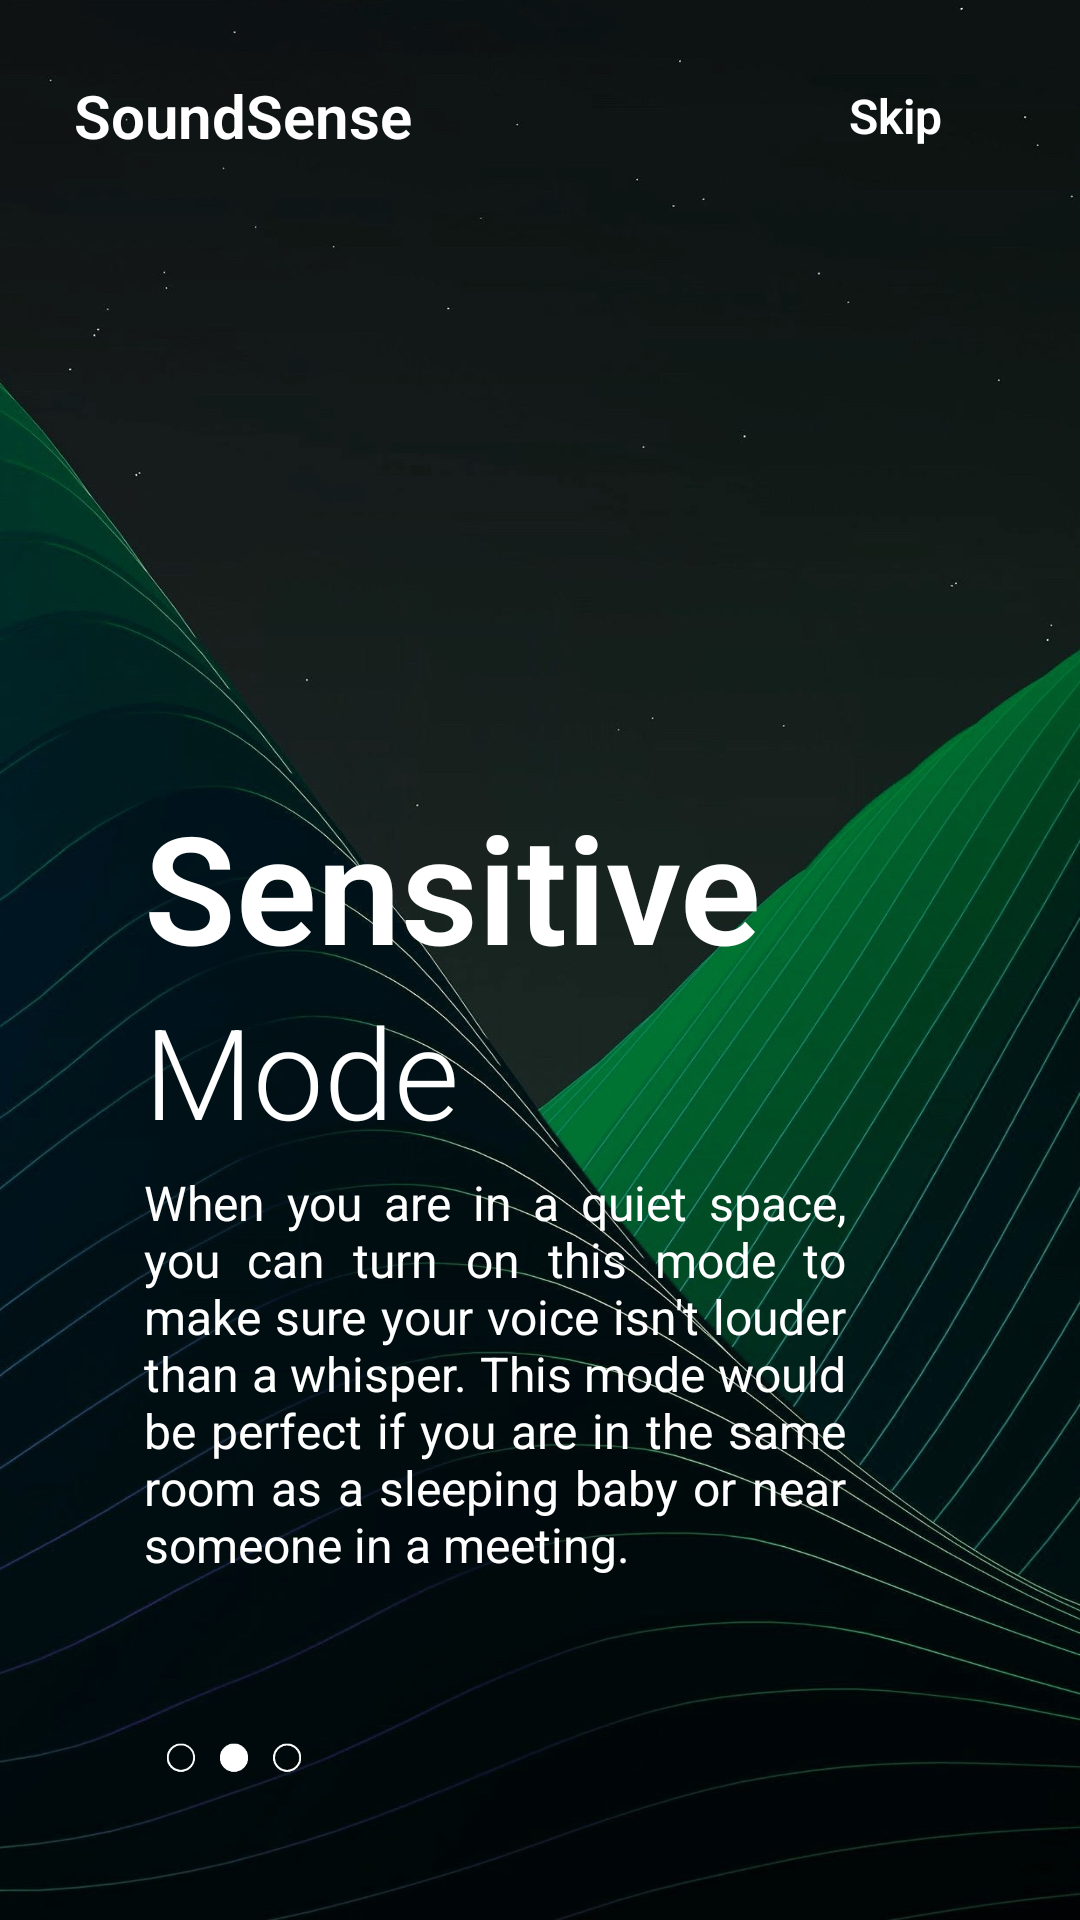

Write the Android layout XML for this screen, with the resource values it uses.
<!-- AndroidManifest.xml: application theme Theme.SoundSenseV1 -->
<!-- res/layout/fragment_on_boarding2.xml -->
<?xml version="1.0" encoding="utf-8"?>
<androidx.constraintlayout.widget.ConstraintLayout xmlns:android="http://schemas.android.com/apk/res/android"
    android:layout_width="match_parent"
    android:layout_height="match_parent"
    android:background="@mipmap/intro_background2"
    xmlns:app="http://schemas.android.com/apk/res-auto">

    <ImageView
        android:id="@+id/imgMeeting"
        android:layout_width="200dp"
        android:layout_height="100dp"
        android:src="@null"
        app:layout_constraintVertical_bias="0.30"
        app:layout_constraintHorizontal_bias="0.3"
        app:layout_constraintBottom_toBottomOf="parent"
        app:layout_constraintEnd_toEndOf="parent"
        app:layout_constraintStart_toStartOf="parent"
        app:layout_constraintTop_toTopOf="parent"/>

    <TextView
        android:id="@+id/appTitle"
        android:layout_width="wrap_content"
        android:layout_height="wrap_content"
        android:layout_marginTop="25dp"
        android:text="SoundSense"
        android:fontFamily="sans-serif-light"
        android:textColor="@color/white"
        android:textSize="20sp"
        android:textStyle="bold"
        app:layout_constraintBottom_toTopOf="@+id/imgMeeting"
        app:layout_constraintEnd_toEndOf="parent"
        app:layout_constraintHorizontal_bias="0.1"
        app:layout_constraintStart_toStartOf="parent"
        app:layout_constraintTop_toTopOf="parent"
        app:layout_constraintVertical_bias="0" />

    <TextView
        android:id="@+id/skip2"
        android:layout_width="wrap_content"
        android:layout_height="wrap_content"
        android:text="Skip"
        android:fontFamily="sans-serif-light"
        android:textSize="16sp"
        android:textStyle="bold"
        android:textColor="@color/white"
        app:layout_constraintHorizontal_bias="0.9"
        android:layout_marginRight="30dp"
        app:layout_constraintBottom_toBottomOf="@+id/appTitle"
        app:layout_constraintEnd_toEndOf="parent"
        app:layout_constraintStart_toEndOf="@+id/appTitle"
        app:layout_constraintTop_toTopOf="@+id/appTitle"/>

    <TextView
        android:id="@+id/textView3"
        android:layout_width="wrap_content"
        android:layout_height="wrap_content"
        android:fontFamily="sans-serif-light"
        android:textStyle="bold"
        android:text="Sensitive"
        android:textColor="@color/white"
        android:textSize="50sp"
        app:layout_constraintBottom_toBottomOf="parent"
        app:layout_constraintEnd_toEndOf="parent"
        app:layout_constraintHorizontal_bias="0"
        app:layout_constraintStart_toStartOf="@+id/imgMeeting"
        app:layout_constraintTop_toBottomOf="@+id/imgMeeting"
        app:layout_constraintVertical_bias="0" />

    <TextView
        android:id="@+id/textView4"
        android:layout_width="wrap_content"
        android:layout_height="wrap_content"
        android:fontFamily="sans-serif-light"
        android:text="Mode"
        android:textColor="@color/white"
        android:textSize="42sp"
        app:layout_constraintBottom_toBottomOf="parent"
        app:layout_constraintEnd_toEndOf="parent"
        app:layout_constraintHorizontal_bias="0"
        app:layout_constraintStart_toStartOf="@+id/textView3"
        app:layout_constraintTop_toBottomOf="@+id/textView3"
        app:layout_constraintVertical_bias="0" />

    <TextView
        android:id="@+id/textView5"
        android:layout_width="0dp"
        android:layout_height="wrap_content"
        android:layout_marginTop="5dp"
        android:text="When you are in a quiet space, you can turn on this mode to make sure your voice isn't louder than a whisper. This mode would be perfect if you are in the same room as a sleeping baby or near someone in a meeting."
        android:justificationMode="inter_word"
        android:textColor="@color/white"
        android:textSize="16sp"
        app:layout_constraintBottom_toBottomOf="parent"
        app:layout_constraintEnd_toEndOf="parent"
        app:layout_constraintHeight_percent="0.11"
        app:layout_constraintHorizontal_bias="0"
        app:layout_constraintStart_toStartOf="@+id/textView4"
        app:layout_constraintTop_toBottomOf="@+id/textView4"
        app:layout_constraintVertical_bias="0"
        app:layout_constraintWidth_percent="0.65" />

    <ImageView
        android:layout_width="50dp"
        android:layout_height="10dp"
        android:src="@drawable/tab2_white"
        app:layout_constraintVertical_bias="0.8"
        app:layout_constraintHorizontal_bias="0"
        android:layout_marginLeft="5dp"
        app:layout_constraintBottom_toBottomOf="parent"
        app:layout_constraintEnd_toEndOf="parent"
        app:layout_constraintStart_toStartOf="@+id/textView5"
        app:layout_constraintTop_toBottomOf="@+id/textView4"/>

</androidx.constraintlayout.widget.ConstraintLayout>
<!-- resources referenced by this layout -->
<resources>
  <color name="white">#FFFFFFFF</color>
  <!-- drawable tab2_white: png bitmap (drawable-v24, 3002 bytes) -->
  <!-- mipmap intro_background2: jpg bitmap (mipmap-xhdpi, 356522 bytes) -->
  <style name="Theme.SoundSenseV1" parent="Theme.MaterialComponents.DayNight.NoActionBar">
          
          <item name="colorPrimary">@color/blue_background1</item>
          <item name="colorPrimaryVariant">@color/blue_background1</item>
          <item name="colorOnPrimary">@color/white</item>
          
          <item name="colorSecondary">@color/light_blue_background2</item>
          <item name="colorSecondaryVariant">@color/light_blue_background2</item>
          <item name="colorOnSecondary">@color/black</item>
          
          <item name="android:statusBarColor" tools:targetApi="l">?attr/colorPrimaryVariant</item>
          
      </style>
  <color name="blue_background1">#152643</color>
  <color name="light_blue_background2">#56BBDF</color>
  <color name="black">#FF000000</color>
</resources>
